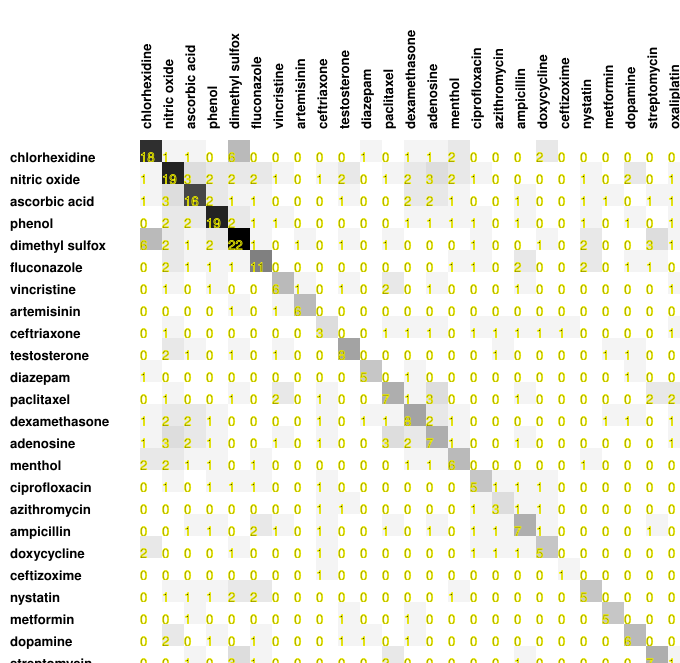

Values plotted in this chart, from the file beside it:
18, 1, 1, 0, 6, 0, 0, 0, 0, 0, 1, 0, 1, 1, 2, 0, 0, 0, 2, 0, 0, 0, 0, 0
1, 19, 3, 2, 2, 2, 1, 0, 1, 2, 0, 1, 2, 3, 2, 1, 0, 0, 0, 0, 1, 0, 2, 0
1, 3, 16, 2, 1, 1, 0, 0, 0, 1, 0, 0, 2, 2, 1, 0, 0, 1, 0, 0, 1, 1, 0, 1
0, 2, 2, 19, 2, 1, 1, 0, 0, 0, 0, 0, 1, 1, 1, 1, 0, 1, 0, 0, 1, 0, 1, 0
6, 2, 1, 2, 22, 1, 0, 1, 0, 1, 0, 1, 0, 0, 0, 1, 0, 0, 1, 0, 2, 0, 0, 3
0, 2, 1, 1, 1, 11, 0, 0, 0, 0, 0, 0, 0, 0, 1, 1, 0, 2, 0, 0, 2, 0, 1, 1
0, 1, 0, 1, 0, 0, 6, 1, 0, 1, 0, 2, 0, 1, 0, 0, 0, 1, 0, 0, 0, 0, 0, 0
0, 0, 0, 0, 1, 0, 1, 6, 0, 0, 0, 0, 0, 0, 0, 0, 0, 0, 0, 0, 0, 0, 0, 0
0, 1, 0, 0, 0, 0, 0, 0, 3, 0, 0, 1, 1, 1, 0, 1, 1, 1, 1, 1, 0, 0, 0, 0
0, 2, 1, 0, 1, 0, 1, 0, 0, 8, 0, 0, 0, 0, 0, 0, 1, 0, 0, 0, 0, 1, 1, 0
1, 0, 0, 0, 0, 0, 0, 0, 0, 0, 5, 0, 1, 0, 0, 0, 0, 0, 0, 0, 0, 0, 1, 0
0, 1, 0, 0, 1, 0, 2, 0, 1, 0, 0, 7, 1, 3, 0, 0, 0, 1, 0, 0, 0, 0, 0, 2
1, 2, 2, 1, 0, 0, 0, 0, 1, 0, 1, 1, 8, 2, 1, 0, 0, 0, 0, 0, 0, 1, 1, 0
1, 3, 2, 1, 0, 0, 1, 0, 1, 0, 0, 3, 2, 7, 1, 0, 0, 1, 0, 0, 0, 0, 0, 0
2, 2, 1, 1, 0, 1, 0, 0, 0, 0, 0, 0, 1, 1, 6, 0, 0, 0, 0, 0, 1, 0, 0, 0
0, 1, 0, 1, 1, 1, 0, 0, 1, 0, 0, 0, 0, 0, 0, 5, 1, 1, 1, 0, 0, 0, 0, 0
0, 0, 0, 0, 0, 0, 0, 0, 1, 1, 0, 0, 0, 0, 0, 1, 3, 1, 1, 0, 0, 0, 0, 0
0, 0, 1, 1, 0, 2, 1, 0, 1, 0, 0, 1, 0, 1, 0, 1, 1, 7, 1, 0, 0, 0, 0, 1
2, 0, 0, 0, 1, 0, 0, 0, 1, 0, 0, 0, 0, 0, 0, 1, 1, 1, 5, 0, 0, 0, 0, 0
0, 0, 0, 0, 0, 0, 0, 0, 1, 0, 0, 0, 0, 0, 0, 0, 0, 0, 0, 1, 0, 0, 0, 0
0, 1, 1, 1, 2, 2, 0, 0, 0, 0, 0, 0, 0, 0, 1, 0, 0, 0, 0, 0, 5, 0, 0, 0
0, 0, 1, 0, 0, 0, 0, 0, 0, 1, 0, 0, 1, 0, 0, 0, 0, 0, 0, 0, 0, 5, 0, 0
0, 2, 0, 1, 0, 1, 0, 0, 0, 1, 1, 0, 1, 0, 0, 0, 0, 0, 0, 0, 0, 0, 6, 0
0, 0, 1, 0, 3, 1, 0, 0, 0, 0, 0, 2, 0, 0, 0, 0, 0, 1, 0, 0, 0, 0, 0, 7
0, 1, 1, 1, 1, 0, 1, 0, 1, 0, 0, 2, 1, 1, 0, 0, 0, 0, 0, 0, 0, 0, 0, 1
